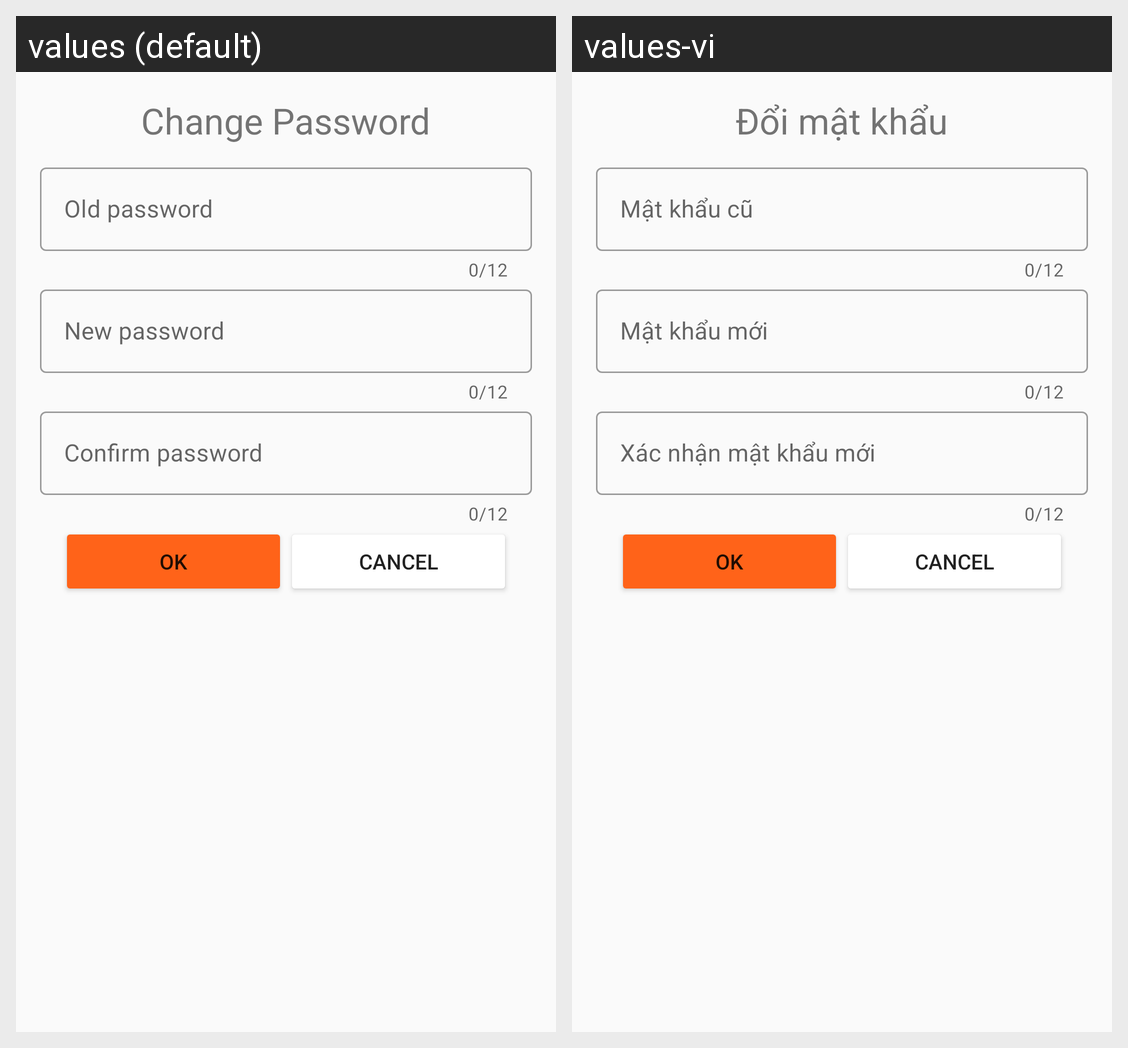

For this localized Android screen grid, give each drawn string resource with its value in every locale shown.
Android screen res/layout/dialog_edit_password.xml rendered under 2 locales, left to right: values (default), values-vi. Device: Nexus 5 (rendered at 1080×1920; each locale shown at half size, 540×960, under a caption strip naming it); theme Theme.FinalTermAndroid.
Strings drawn on this screen, with the default value and each locale's value (text and hints the layout hard-codes, and strings that could not be matched under every locale, appear in the picture but are not listed):

ChangePassword
  values: Change Password
  values-vi: Đổi mật khẩu

Oldpassword
  values: Old password
  values-vi: Mật khẩu cũ

Newpassword
  values: New password
  values-vi: Mật khẩu mới

CofirmPassword
  values: Confirm password
  values-vi: Xác nhận mật khẩu mới
